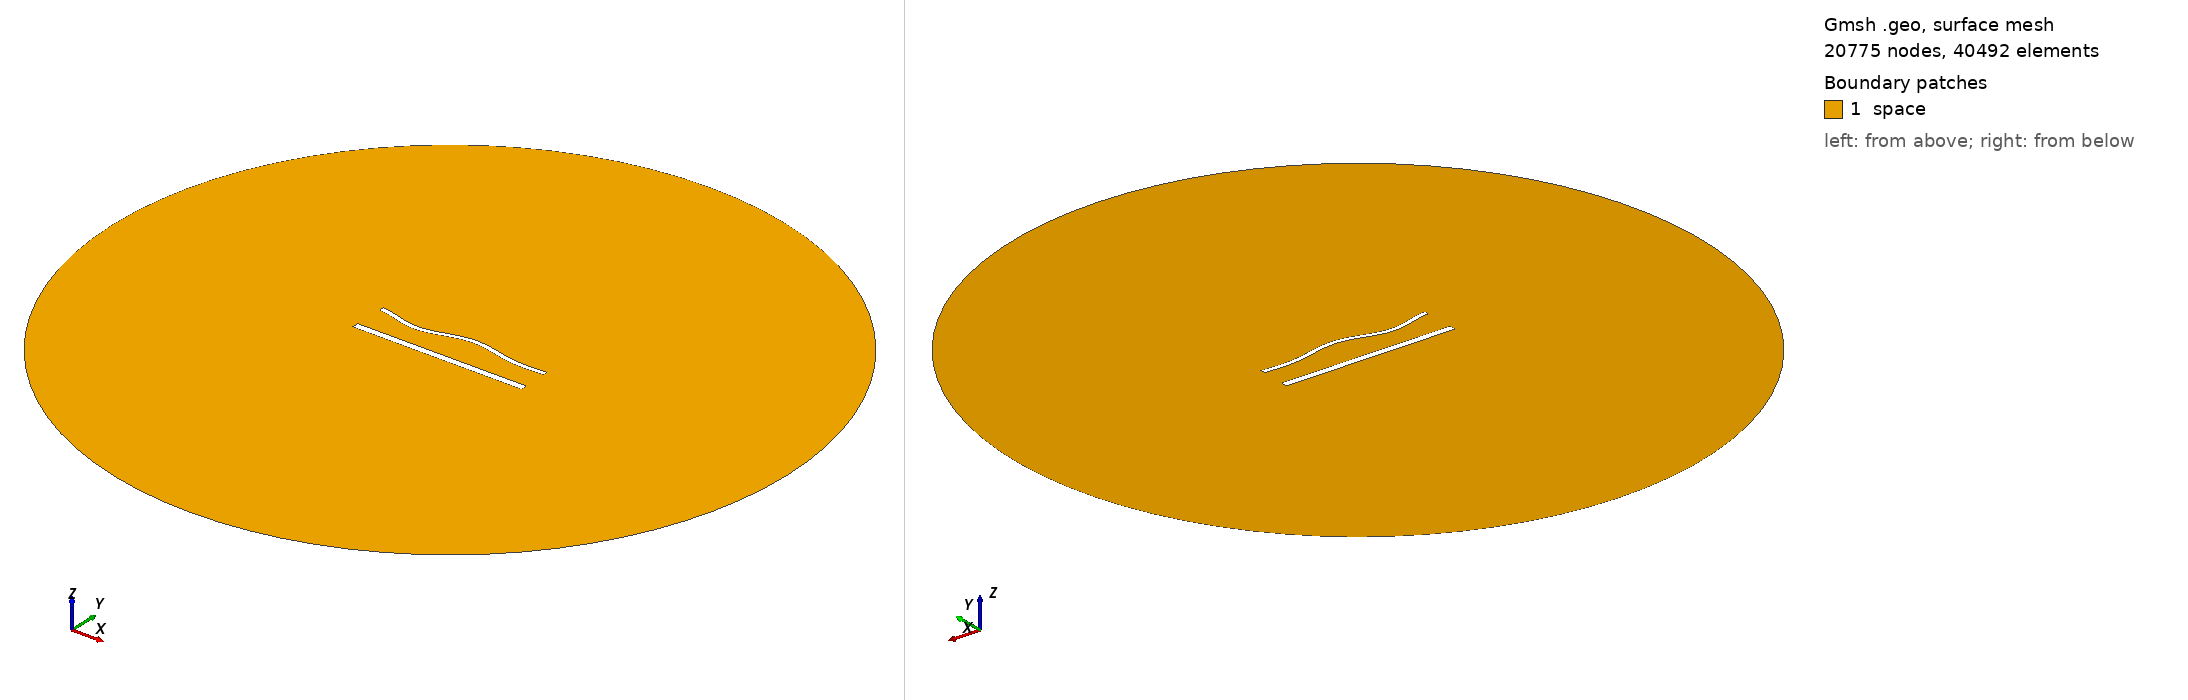

Gmsh geometry script, surface-meshed: 20775 nodes, 40492 surface elements. Boundary patches (legend numbers): 1 space. Left view from above one corner, right view from below the opposite corner. Legend entries are the model's physical surfaces. The drawing asked Gmsh for element sizes between 1% and 20% of the model's largest extent; the script's own settings can give other sizes.

=== 1630.geo (drawn) ===
//---------------------------------------
// Geometry kernel
//---------------------------------------

SetFactory("OpenCASCADE");



//---------------------------------------
// Parameters of the geometry
//---------------------------------------

// Overetch of the upper plate
overetch = 0.5;

// Distance between the plates
distance = 20.0;

// Discretization over the x axis (for the deformation)
nx = 50; 

// Length of the plate
L = 100 - overetch; 

// Number of modes
n = 4; 

// 1st mode coefficient
coeff(1) = -1.5;
beta(1) = 0.596864 * 3.1415926535 / L;

// 2nd mode coefficient
coeff(2) = 0.0;
beta(2) = 1.49418 * 3.1415926535 / L;

// 3rd mode coefficient
coeff(3) = -1.5;
beta(3) = 2.50025 * 3.1415926535 / L;

// 4th mode coefficient
coeff(4) = -1.5;
beta(4) = 3.49999 * 3.1415926535 / L;



//---------------------------------------
// Upper plate (deformed rectangle)
//---------------------------------------

// Coordiantes of the upper plate
xmin = -50;
xmax = 50 - overetch;

// Height of the upper plate
yheight = 4 - 2 * overetch;

// Indexes of the points
UpperID[] = {};
LowerID[] = {};
LeftID[] = {};
RightID[] = {};

// Point index
p = 1;

// Horizontal edges
For i In {1:nx}
    x = xmin + (i-1)*(xmax - xmin)/(nx-1);

    y_bottom = distance / 2 + overetch;
    For j In {1:n}
        C = (Cosh(beta(j)*L) + Cos(beta(j)*L)) / (Sinh(beta(j)*L) + Sin(beta(j)*L));
        y_bottom  = y_bottom + coeff(j) * (Cosh(beta(j)*(x+50)) - Cos(beta(j)*(x+50)) - C * (Sinh(beta(j)*(x+50)) - Sin(beta(j)*(x+50))));
    EndFor

    y_top = y_bottom + yheight;

    Point(p) = {x, y_top, 0, 1.0};
    UpperID[i] = p;
    p = p + 1;

    Point(p) = {x, y_bottom, 0, 1.0};
    LowerID[i] = p;
    p = p + 1;
EndFor

// Create point lists
UpperPts[] = {}; LowerPts[] = {};
For i In {1:nx}
  UpperPts[] += {UpperID[i]};
  LowerPts[] += {LowerID[i]};
EndFor

// Build splines
Spline(1) = {UpperPts[]};
Spline(2) = {LowerPts[]};
Line(3) = {LowerPts[nx-1], UpperPts[nx-1]};
Line(4) = {LowerPts[0], UpperPts[0]};

// Build the plane surface
Curve Loop(1) = {2, 3, -1, -4};
Plane Surface(1) = {1};



//---------------------------------------
// Lower plate (rectangle)
//---------------------------------------

// Vertices
Point(1001) = {-50, -distance/2, 0, 1.0};
Point(1002) = { 50, -distance/2, 0, 1.0};
Point(1003) = { 50,  -distance/2 + 4, 0, 1.0};
Point(1004) = {-50,  -distance/2 + 4, 0, 1.0};

// Edges
Line(5) = {1001, 1002};
Line(6) = {1002, 1003};
Line(7) = {1003, 1004};
Line(8) = {1004, 1001};

// Plane surface
Line Loop(2) = {5, 6, 7, 8};
Plane Surface(2) = {2}; 



//---------------------------------------
// Outer (fictious) boundary
//---------------------------------------

// Points
Point(1005) = {0, 0, 0};       // Center
Point(1006) = {200, 0, 0};     // Start point
Point(1007) = {0, 200, 0};     // 90 degrees
Point(1008) = {-200, 0, 0};    // 180 degrees
Point(1009) = {0, -200, 0};    // 270 degrees

// Circle arcs (each needs start, center, end)
Circle(9) = {1006, 1005, 1007};
Circle(10) = {1007, 1005, 1008};
Circle(11) = {1008, 1005, 1009};
Circle(12) = {1009, 1005, 1006};

// Plane surface for the entire domain
Curve Loop(3) = {9, 10, 11, 12};
Surface(3) = {3};

// Subtract the plates from the whole domain to obtain the actual domain where we want to solve the equations
BooleanDifference{ Surface{3}; Delete; }{ Surface{1}; Surface{2}; Delete; }




//---------------------------------------
// Transfinite Lines/Curves
//---------------------------------------

// Set the number of points on the boundaries
r = 6;
d = 0.15;

// Plates
Transfinite Curve {1} = 50*r/4 Using Progression 1;
Transfinite Line {2} = 50*r Using Progression 1;
Transfinite Curve {3, 4} = 2*r Using Progression 1+d;
Transfinite Line {5} = 50*r/4 Using Progression 1;
Transfinite Line {7} = 50*r Using Progression 1;
Transfinite Line {6} = 2*r Using Progression 1-d;
Transfinite Line {8} = 2*r Using Progression 1+d;

// Outer boundary
Transfinite Line {9, 10, 11, 12} = 20 Using Progression 1;



//---------------------------------------
// Physical groups
//---------------------------------------                

// Physical curves (boundaries)
Physical Line("force_segment", 10) = {2};
Physical Line("upper_plate", 11) = {1, 3, 4};
Physical Line("lower_plate", 12) = {5, 6, 7, 8};
Physical Line("boundary", 20) = {9, 10, 11, 12};

// Physical Surfaces
Physical Surface("space", 30) = {3};



//---------------------------------------
// 6. Generate the Mesh
//---------------------------------------

// 2D mesh generation
Mesh 2;
